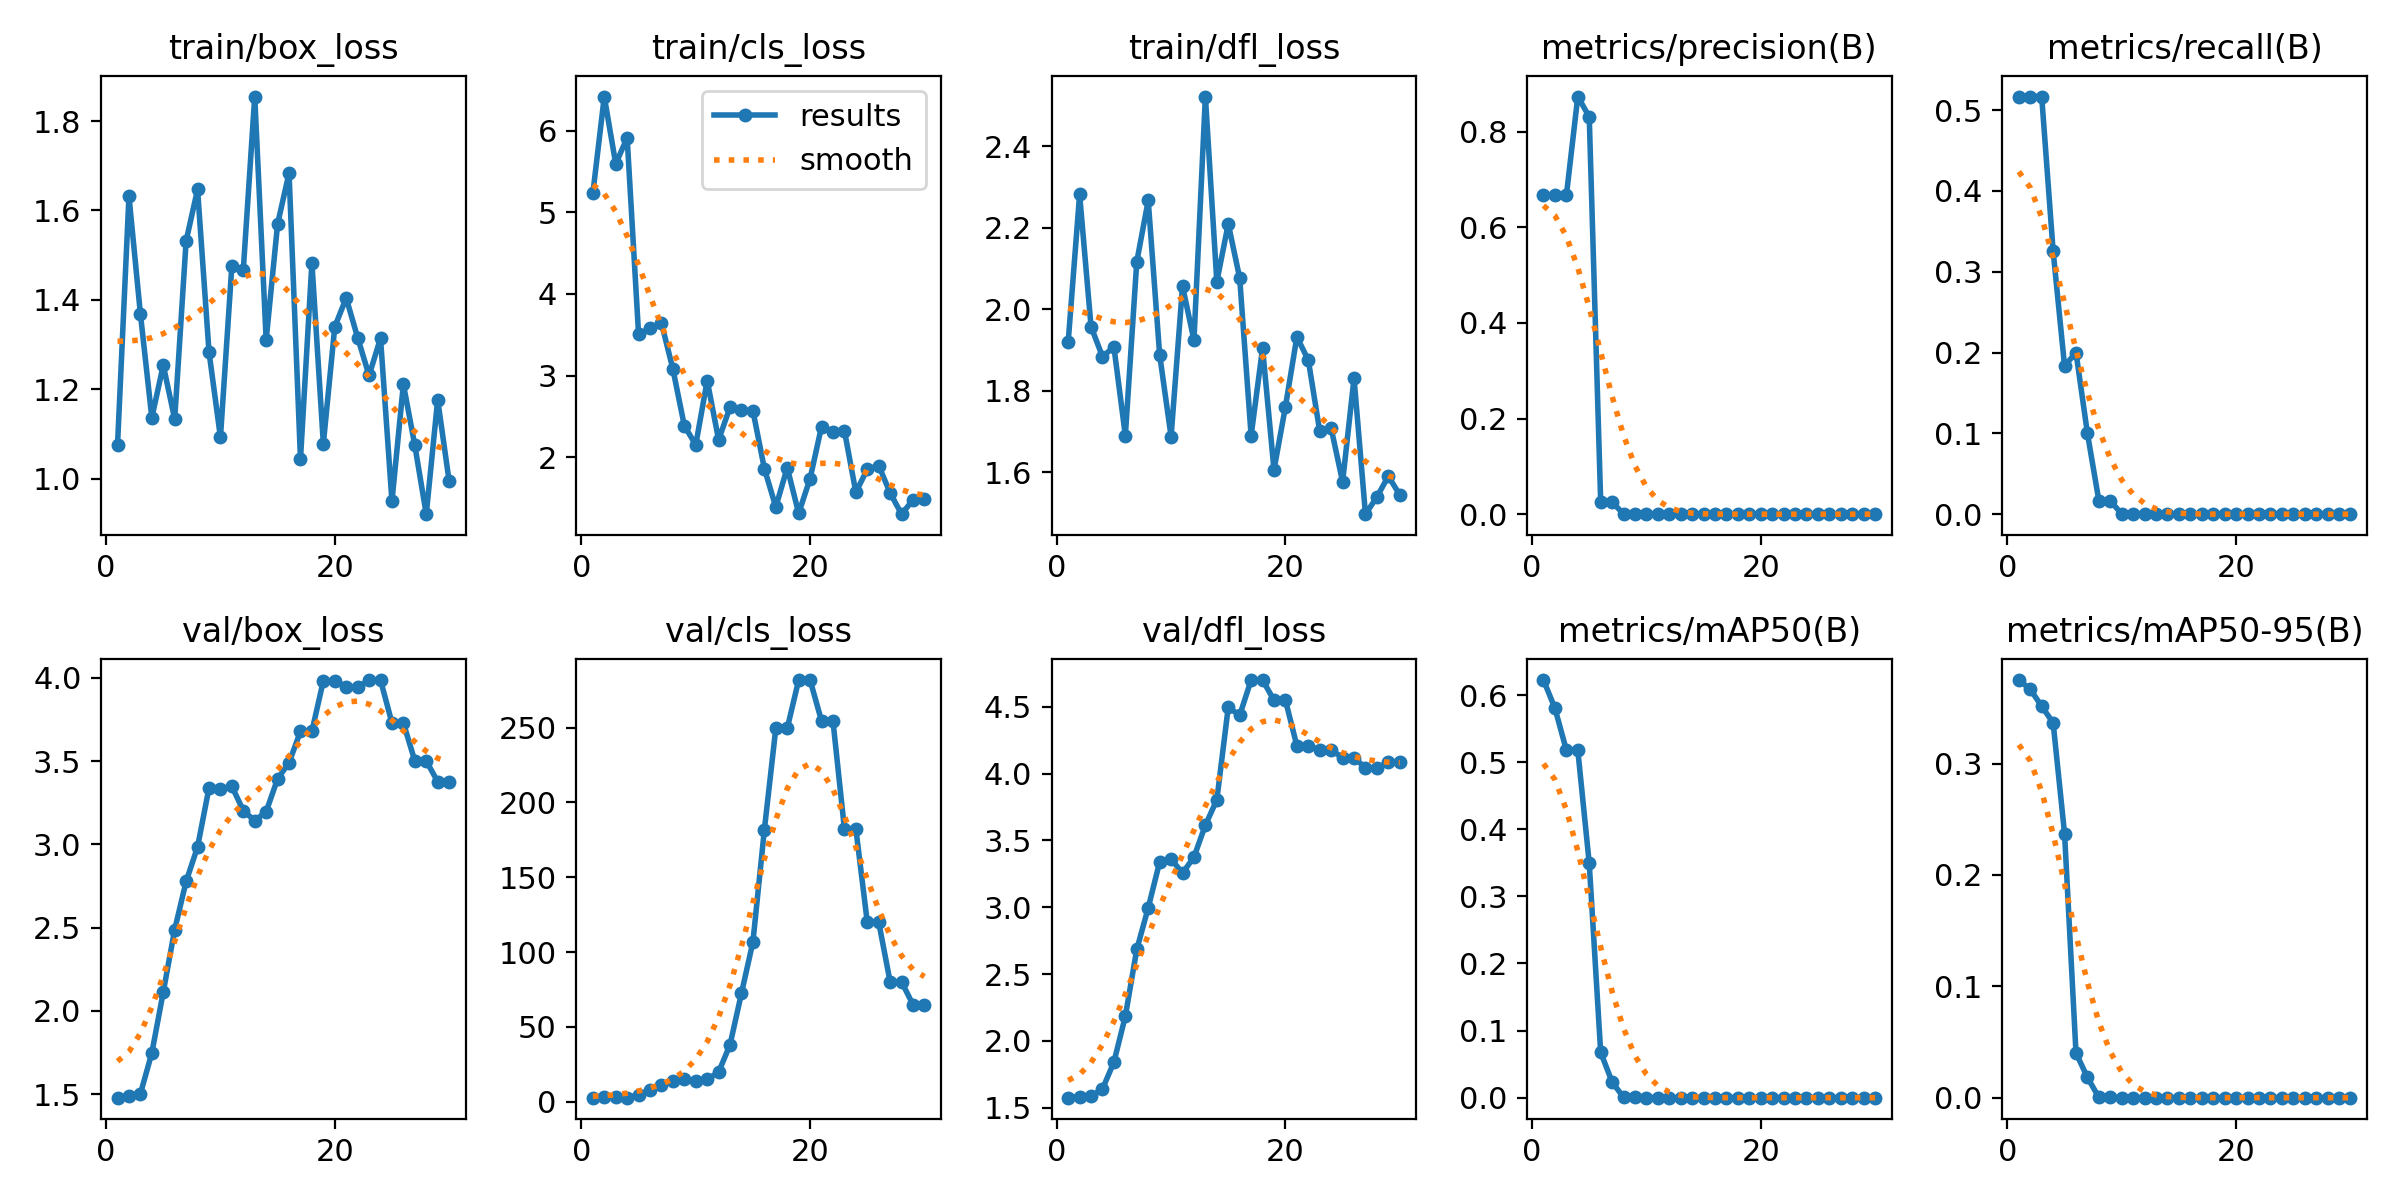

The table this chart was drawn from, first rows:
epoch, time, train/box_loss, train/cls_loss, train/dfl_loss, metrics/precision(B), metrics/recall(B), metrics/mAP50(B), metrics/mAP50-95(B), val/box_loss, val/cls_loss, val/dfl_loss, lr/pg0, lr/pg1, lr/pg2
1, 10.57, 1.076, 5.232, 1.92, 0.6668, 0.5167, 0.6223, 0.375, 1.478, 2.749, 1.576, 0.1, 0, 0
2, 11.7, 1.632, 6.417, 2.282, 0.6674, 0.5167, 0.5804, 0.3667, 1.486, 2.84, 1.584, 0.09907, 7.28188e-05, 7.28188e-05
3, 12.17, 1.369, 5.593, 1.958, 0.6666, 0.5167, 0.5179, 0.3514, 1.501, 2.891, 1.587, 0.09814, 0.0001407, 0.0001407
4, 12.52, 1.137, 5.912, 1.884, 0.8736, 0.3254, 0.5178, 0.3366, 1.746, 2.693, 1.641, 0.0972, 0.0002036, 0.0002036
5, 13.16, 1.254, 3.506, 1.908, 0.8312, 0.1833, 0.3493, 0.2371, 2.113, 4.663, 1.842, 0.09626, 0.0002615, 0.0002615
6, 13.51, 1.133, 3.578, 1.69, 0.02624, 0.2, 0.06772, 0.0401, 2.487, 7.707, 2.186, 0.09531, 0.0003145, 0.0003145
7, 14.05, 1.532, 3.642, 2.117, 0.02501, 0.1, 0.02328, 0.0182, 2.777, 11.07, 2.685, 0.09436, 0.0003625, 0.0003625
8, 14.4, 1.647, 3.081, 2.267, 0.00083, 0.01667, 0.00051, 0.0002, 2.984, 14, 2.996, 0.09341, 0.0004055, 0.0004055
9, 15.01, 1.284, 2.387, 1.889, 0.00089, 0.01667, 0.00058, 0.00023, 3.338, 15.28, 3.339, 0.09244, 0.0004436, 0.0004436
10, 15.36, 1.093, 2.152, 1.688, 0, 0, 0, 0, 3.333, 13.89, 3.361, 0.09148, 0.0004767, 0.0004767
11, 15.7, 1.477, 2.94, 2.057, 0, 0, 0, 0, 3.348, 14.92, 3.256, 0.0905, 0.0005049, 0.0005049
12, 16.25, 1.468, 2.213, 1.924, 0, 0, 0, 0, 3.203, 19.77, 3.375, 0.08953, 0.0005281, 0.0005281
13, 17.07, 1.855, 2.615, 2.522, 0, 0, 0, 0, 3.141, 38.19, 3.615, 0.08855, 0.0005463, 0.0005463
14, 17.46, 1.311, 2.578, 2.068, 0, 0, 0, 0, 3.196, 72.59, 3.803, 0.08756, 0.0005596, 0.0005596
15, 18.03, 1.57, 2.57, 2.21, 0, 0, 0, 0, 3.393, 106.8, 4.496, 0.08657, 0.0005679, 0.0005679
16, 18.38, 1.684, 1.862, 2.077, 0, 0, 0, 0, 3.489, 181.8, 4.436, 0.08557, 0.0005712, 0.0005712
17, 18.72, 1.044, 1.392, 1.69, 0, 0, 0, 0, 3.679, 249.5, 4.7, 0.08457, 0.0005696, 0.0005696
18, 19.04, 1.483, 1.873, 1.905, 0, 0, 0, 0, 3.679, 249.5, 4.7, 0.08356, 0.000563, 0.000563
19, 19.38, 1.079, 1.315, 1.606, 0, 0, 0, 0, 3.982, 281.8, 4.549, 0.08255, 0.0005515, 0.0005515
20, 19.71, 1.34, 1.74, 1.761, 0, 0, 0, 0, 3.982, 281.8, 4.549, 0.08153, 0.000535, 0.000535
21, 27.46, 1.404, 2.377, 1.932, 0, 0, 0, 0, 3.944, 254.5, 4.208, 0.08051, 0.0005135, 0.0005135
22, 28.03, 1.316, 2.312, 1.876, 0, 0, 0, 0, 3.944, 254.5, 4.208, 0.07949, 0.0004871, 0.0004871
23, 28.42, 1.231, 2.328, 1.701, 0, 0, 0, 0, 3.986, 182.4, 4.176, 0.07846, 0.0004557, 0.0004557
24, 29, 1.314, 1.572, 1.708, 0, 0, 0, 0, 3.986, 182.4, 4.176, 0.07742, 0.0004194, 0.0004194
25, 29.35, 0.9501, 1.853, 1.577, 0, 0, 0, 0, 3.729, 120, 4.119, 0.07638, 0.000378, 0.000378
26, 29.7, 1.212, 1.898, 1.831, 0, 0, 0, 0, 3.729, 120, 4.119, 0.07533, 0.0003318, 0.0003318
27, 30.07, 1.075, 1.564, 1.497, 0, 0, 0, 0, 3.501, 80.07, 4.043, 0.07428, 0.0002805, 0.0002805
28, 30.6, 0.921, 1.304, 1.54, 0, 0, 0, 0, 3.501, 80.07, 4.043, 0.07322, 0.0002243, 0.0002243
29, 30.94, 1.177, 1.479, 1.591, 0, 0, 0, 0, 3.376, 64.85, 4.085, 0.07216, 0.0001632, 0.0001632
30, 31.28, 0.9949, 1.494, 1.545, 0, 0, 0, 0, 3.376, 64.85, 4.085, 0.0711, 9.70232e-05, 9.70232e-05
